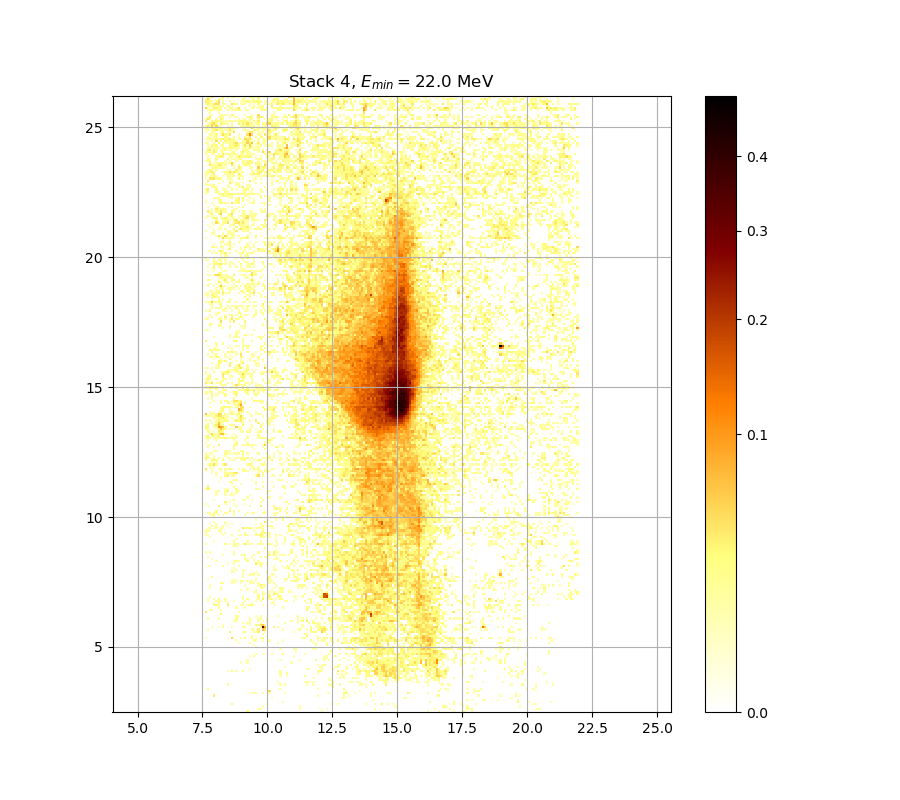

Source data for this figure (header and first rows):
0.000000000000000000e+00, 0.000000000000000000e+00, 0.000000000000000000e+00, 0.000000000000000000e+00, 0.000000000000000000e+00, 0.000000000000000000e+00, 0.000000000000000000e+00, 0.000000000000000000e+00, 0.000000000000000000e+00, 0.000000000000000000e+00, 0.000000000000000000e+00, 0.000000000000000000e+00, 0.000000000000000000e+00, 0.000000000000000000e+00, 0.000000000000000000e+00, 0.000000000000000000e+00, 0.000000000000000000e+00, 0.000000000000000000e+00, 0.000000000000000000e+00, 3.032467423039520230e-02, 0.000000000000000000e+00, 0.000000000000000000e+00, 0.000000000000000000e+00, 0.000000000000000000e+00
0.000000000000000000e+00, 0.000000000000000000e+00, 0.000000000000000000e+00, 0.000000000000000000e+00, 0.000000000000000000e+00, 0.000000000000000000e+00, 0.000000000000000000e+00, 0.000000000000000000e+00, 0.000000000000000000e+00, 0.000000000000000000e+00, 0.000000000000000000e+00, 0.000000000000000000e+00, 0.000000000000000000e+00, 0.000000000000000000e+00, 0.000000000000000000e+00, 0.000000000000000000e+00, 0.000000000000000000e+00, 0.000000000000000000e+00, 0.000000000000000000e+00, 0.000000000000000000e+00, 0.000000000000000000e+00, 0.000000000000000000e+00, 0.000000000000000000e+00, 0.000000000000000000e+00
0.000000000000000000e+00, 0.000000000000000000e+00, 0.000000000000000000e+00, 0.000000000000000000e+00, 0.000000000000000000e+00, 0.000000000000000000e+00, 0.000000000000000000e+00, 0.000000000000000000e+00, 0.000000000000000000e+00, 0.000000000000000000e+00, 0.000000000000000000e+00, 0.000000000000000000e+00, 0.000000000000000000e+00, 0.000000000000000000e+00, 0.000000000000000000e+00, 0.000000000000000000e+00, 0.000000000000000000e+00, 0.000000000000000000e+00, 0.000000000000000000e+00, 0.000000000000000000e+00, 0.000000000000000000e+00, 0.000000000000000000e+00, 0.000000000000000000e+00, 0.000000000000000000e+00
0.000000000000000000e+00, 0.000000000000000000e+00, 0.000000000000000000e+00, 0.000000000000000000e+00, 0.000000000000000000e+00, 0.000000000000000000e+00, 0.000000000000000000e+00, 0.000000000000000000e+00, 0.000000000000000000e+00, 0.000000000000000000e+00, 0.000000000000000000e+00, 0.000000000000000000e+00, 3.350242021511720680e-02, 0.000000000000000000e+00, 0.000000000000000000e+00, 0.000000000000000000e+00, 0.000000000000000000e+00, 0.000000000000000000e+00, 0.000000000000000000e+00, 0.000000000000000000e+00, 0.000000000000000000e+00, 0.000000000000000000e+00, 0.000000000000000000e+00, 0.000000000000000000e+00
0.000000000000000000e+00, 0.000000000000000000e+00, 0.000000000000000000e+00, 0.000000000000000000e+00, 0.000000000000000000e+00, 0.000000000000000000e+00, 0.000000000000000000e+00, 0.000000000000000000e+00, 0.000000000000000000e+00, 0.000000000000000000e+00, 0.000000000000000000e+00, 0.000000000000000000e+00, 0.000000000000000000e+00, 0.000000000000000000e+00, 0.000000000000000000e+00, 0.000000000000000000e+00, 0.000000000000000000e+00, 0.000000000000000000e+00, 0.000000000000000000e+00, 0.000000000000000000e+00, 0.000000000000000000e+00, 0.000000000000000000e+00, 0.000000000000000000e+00, 0.000000000000000000e+00
0.000000000000000000e+00, 0.000000000000000000e+00, 0.000000000000000000e+00, 0.000000000000000000e+00, 0.000000000000000000e+00, 0.000000000000000000e+00, 0.000000000000000000e+00, 0.000000000000000000e+00, 0.000000000000000000e+00, 0.000000000000000000e+00, 0.000000000000000000e+00, 0.000000000000000000e+00, 0.000000000000000000e+00, 0.000000000000000000e+00, 0.000000000000000000e+00, 0.000000000000000000e+00, 0.000000000000000000e+00, 0.000000000000000000e+00, 0.000000000000000000e+00, 0.000000000000000000e+00, 0.000000000000000000e+00, 0.000000000000000000e+00, 0.000000000000000000e+00, 0.000000000000000000e+00
0.000000000000000000e+00, 0.000000000000000000e+00, 0.000000000000000000e+00, 0.000000000000000000e+00, 0.000000000000000000e+00, 0.000000000000000000e+00, 0.000000000000000000e+00, 0.000000000000000000e+00, 0.000000000000000000e+00, 0.000000000000000000e+00, 0.000000000000000000e+00, 0.000000000000000000e+00, 0.000000000000000000e+00, 0.000000000000000000e+00, 0.000000000000000000e+00, 0.000000000000000000e+00, 0.000000000000000000e+00, 0.000000000000000000e+00, 0.000000000000000000e+00, 0.000000000000000000e+00, 0.000000000000000000e+00, 0.000000000000000000e+00, 0.000000000000000000e+00, 0.000000000000000000e+00
0.000000000000000000e+00, 0.000000000000000000e+00, 0.000000000000000000e+00, 0.000000000000000000e+00, 3.975622838498568679e-02, 0.000000000000000000e+00, 0.000000000000000000e+00, 0.000000000000000000e+00, 0.000000000000000000e+00, 0.000000000000000000e+00, 0.000000000000000000e+00, 0.000000000000000000e+00, 0.000000000000000000e+00, 0.000000000000000000e+00, 0.000000000000000000e+00, 0.000000000000000000e+00, 0.000000000000000000e+00, 0.000000000000000000e+00, 0.000000000000000000e+00, 0.000000000000000000e+00, 0.000000000000000000e+00, 0.000000000000000000e+00, 0.000000000000000000e+00, 0.000000000000000000e+00
0.000000000000000000e+00, 0.000000000000000000e+00, 0.000000000000000000e+00, 0.000000000000000000e+00, 0.000000000000000000e+00, 0.000000000000000000e+00, 0.000000000000000000e+00, 0.000000000000000000e+00, 0.000000000000000000e+00, 0.000000000000000000e+00, 0.000000000000000000e+00, 0.000000000000000000e+00, 0.000000000000000000e+00, 0.000000000000000000e+00, 0.000000000000000000e+00, 0.000000000000000000e+00, 0.000000000000000000e+00, 0.000000000000000000e+00, 0.000000000000000000e+00, 0.000000000000000000e+00, 1.157862992065736979e-02, 0.000000000000000000e+00, 2.751933438033940874e-02, 1.683381739718322126e-02
0.000000000000000000e+00, 0.000000000000000000e+00, 0.000000000000000000e+00, 0.000000000000000000e+00, 0.000000000000000000e+00, 0.000000000000000000e+00, 0.000000000000000000e+00, 0.000000000000000000e+00, 0.000000000000000000e+00, 0.000000000000000000e+00, 0.000000000000000000e+00, 0.000000000000000000e+00, 0.000000000000000000e+00, 0.000000000000000000e+00, 0.000000000000000000e+00, 0.000000000000000000e+00, 0.000000000000000000e+00, 0.000000000000000000e+00, 0.000000000000000000e+00, 0.000000000000000000e+00, 0.000000000000000000e+00, 0.000000000000000000e+00, 0.000000000000000000e+00, 0.000000000000000000e+00
0.000000000000000000e+00, 3.160715802675115316e-02, 0.000000000000000000e+00, 0.000000000000000000e+00, 0.000000000000000000e+00, 0.000000000000000000e+00, 0.000000000000000000e+00, 0.000000000000000000e+00, 0.000000000000000000e+00, 0.000000000000000000e+00, 0.000000000000000000e+00, 0.000000000000000000e+00, 0.000000000000000000e+00, 0.000000000000000000e+00, 0.000000000000000000e+00, 0.000000000000000000e+00, 0.000000000000000000e+00, 0.000000000000000000e+00, 0.000000000000000000e+00, 0.000000000000000000e+00, 0.000000000000000000e+00, 0.000000000000000000e+00, 0.000000000000000000e+00, 0.000000000000000000e+00
0.000000000000000000e+00, 0.000000000000000000e+00, 0.000000000000000000e+00, 0.000000000000000000e+00, 0.000000000000000000e+00, 0.000000000000000000e+00, 0.000000000000000000e+00, 0.000000000000000000e+00, 0.000000000000000000e+00, 0.000000000000000000e+00, 0.000000000000000000e+00, 0.000000000000000000e+00, 0.000000000000000000e+00, 0.000000000000000000e+00, 0.000000000000000000e+00, 0.000000000000000000e+00, 0.000000000000000000e+00, 0.000000000000000000e+00, 0.000000000000000000e+00, 0.000000000000000000e+00, 0.000000000000000000e+00, 0.000000000000000000e+00, 0.000000000000000000e+00, 0.000000000000000000e+00
0.000000000000000000e+00, 0.000000000000000000e+00, 0.000000000000000000e+00, 0.000000000000000000e+00, 0.000000000000000000e+00, 0.000000000000000000e+00, 0.000000000000000000e+00, 0.000000000000000000e+00, 0.000000000000000000e+00, 0.000000000000000000e+00, 1.840770443741512538e-02, 0.000000000000000000e+00, 0.000000000000000000e+00, 0.000000000000000000e+00, 0.000000000000000000e+00, 0.000000000000000000e+00, 0.000000000000000000e+00, 0.000000000000000000e+00, 0.000000000000000000e+00, 0.000000000000000000e+00, 0.000000000000000000e+00, 0.000000000000000000e+00, 0.000000000000000000e+00, 0.000000000000000000e+00
0.000000000000000000e+00, 0.000000000000000000e+00, 0.000000000000000000e+00, 0.000000000000000000e+00, 0.000000000000000000e+00, 0.000000000000000000e+00, 0.000000000000000000e+00, 0.000000000000000000e+00, 0.000000000000000000e+00, 0.000000000000000000e+00, 0.000000000000000000e+00, 0.000000000000000000e+00, 0.000000000000000000e+00, 0.000000000000000000e+00, 0.000000000000000000e+00, 0.000000000000000000e+00, 0.000000000000000000e+00, 0.000000000000000000e+00, 0.000000000000000000e+00, 0.000000000000000000e+00, 0.000000000000000000e+00, 0.000000000000000000e+00, 0.000000000000000000e+00, 0.000000000000000000e+00
0.000000000000000000e+00, 0.000000000000000000e+00, 0.000000000000000000e+00, 0.000000000000000000e+00, 0.000000000000000000e+00, 0.000000000000000000e+00, 0.000000000000000000e+00, 0.000000000000000000e+00, 0.000000000000000000e+00, 0.000000000000000000e+00, 0.000000000000000000e+00, 0.000000000000000000e+00, 0.000000000000000000e+00, 0.000000000000000000e+00, 0.000000000000000000e+00, 0.000000000000000000e+00, 0.000000000000000000e+00, 0.000000000000000000e+00, 0.000000000000000000e+00, 0.000000000000000000e+00, 0.000000000000000000e+00, 0.000000000000000000e+00, 0.000000000000000000e+00, 0.000000000000000000e+00
0.000000000000000000e+00, 0.000000000000000000e+00, 0.000000000000000000e+00, 0.000000000000000000e+00, 0.000000000000000000e+00, 0.000000000000000000e+00, 0.000000000000000000e+00, 0.000000000000000000e+00, 0.000000000000000000e+00, 0.000000000000000000e+00, 0.000000000000000000e+00, 0.000000000000000000e+00, 0.000000000000000000e+00, 0.000000000000000000e+00, 0.000000000000000000e+00, 0.000000000000000000e+00, 0.000000000000000000e+00, 0.000000000000000000e+00, 0.000000000000000000e+00, 0.000000000000000000e+00, 0.000000000000000000e+00, 0.000000000000000000e+00, 0.000000000000000000e+00, 0.000000000000000000e+00
0.000000000000000000e+00, 0.000000000000000000e+00, 0.000000000000000000e+00, 0.000000000000000000e+00, 0.000000000000000000e+00, 0.000000000000000000e+00, 0.000000000000000000e+00, 0.000000000000000000e+00, 0.000000000000000000e+00, 0.000000000000000000e+00, 0.000000000000000000e+00, 0.000000000000000000e+00, 0.000000000000000000e+00, 0.000000000000000000e+00, 0.000000000000000000e+00, 0.000000000000000000e+00, 0.000000000000000000e+00, 0.000000000000000000e+00, 0.000000000000000000e+00, 0.000000000000000000e+00, 0.000000000000000000e+00, 0.000000000000000000e+00, 0.000000000000000000e+00, 0.000000000000000000e+00
0.000000000000000000e+00, 0.000000000000000000e+00, 0.000000000000000000e+00, 0.000000000000000000e+00, 0.000000000000000000e+00, 0.000000000000000000e+00, 0.000000000000000000e+00, 0.000000000000000000e+00, 0.000000000000000000e+00, 0.000000000000000000e+00, 0.000000000000000000e+00, 0.000000000000000000e+00, 0.000000000000000000e+00, 0.000000000000000000e+00, 0.000000000000000000e+00, 0.000000000000000000e+00, 0.000000000000000000e+00, 0.000000000000000000e+00, 0.000000000000000000e+00, 0.000000000000000000e+00, 0.000000000000000000e+00, 0.000000000000000000e+00, 0.000000000000000000e+00, 0.000000000000000000e+00
0.000000000000000000e+00, 0.000000000000000000e+00, 0.000000000000000000e+00, 0.000000000000000000e+00, 0.000000000000000000e+00, 0.000000000000000000e+00, 0.000000000000000000e+00, 0.000000000000000000e+00, 0.000000000000000000e+00, 0.000000000000000000e+00, 1.254381737418628490e-02, 0.000000000000000000e+00, 2.551007159974302482e-02, 0.000000000000000000e+00, 1.489887354419794016e-02, 0.000000000000000000e+00, 0.000000000000000000e+00, 2.898232386811041075e-02, 0.000000000000000000e+00, 0.000000000000000000e+00, 0.000000000000000000e+00, 0.000000000000000000e+00, 0.000000000000000000e+00, 0.000000000000000000e+00
0.000000000000000000e+00, 0.000000000000000000e+00, 0.000000000000000000e+00, 0.000000000000000000e+00, 0.000000000000000000e+00, 0.000000000000000000e+00, 0.000000000000000000e+00, 0.000000000000000000e+00, 0.000000000000000000e+00, 0.000000000000000000e+00, 0.000000000000000000e+00, 0.000000000000000000e+00, 0.000000000000000000e+00, 0.000000000000000000e+00, 0.000000000000000000e+00, 0.000000000000000000e+00, 0.000000000000000000e+00, 0.000000000000000000e+00, 0.000000000000000000e+00, 0.000000000000000000e+00, 1.194050828634798250e-02, 0.000000000000000000e+00, 0.000000000000000000e+00, 0.000000000000000000e+00
0.000000000000000000e+00, 0.000000000000000000e+00, 0.000000000000000000e+00, 0.000000000000000000e+00, 0.000000000000000000e+00, 0.000000000000000000e+00, 0.000000000000000000e+00, 0.000000000000000000e+00, 0.000000000000000000e+00, 0.000000000000000000e+00, 0.000000000000000000e+00, 0.000000000000000000e+00, 0.000000000000000000e+00, 0.000000000000000000e+00, 0.000000000000000000e+00, 0.000000000000000000e+00, 0.000000000000000000e+00, 0.000000000000000000e+00, 0.000000000000000000e+00, 0.000000000000000000e+00, 0.000000000000000000e+00, 0.000000000000000000e+00, 0.000000000000000000e+00, 0.000000000000000000e+00
0.000000000000000000e+00, 0.000000000000000000e+00, 0.000000000000000000e+00, 0.000000000000000000e+00, 0.000000000000000000e+00, 0.000000000000000000e+00, 0.000000000000000000e+00, 0.000000000000000000e+00, 0.000000000000000000e+00, 0.000000000000000000e+00, 0.000000000000000000e+00, 0.000000000000000000e+00, 0.000000000000000000e+00, 0.000000000000000000e+00, 0.000000000000000000e+00, 0.000000000000000000e+00, 0.000000000000000000e+00, 0.000000000000000000e+00, 0.000000000000000000e+00, 0.000000000000000000e+00, 0.000000000000000000e+00, 0.000000000000000000e+00, 0.000000000000000000e+00, 0.000000000000000000e+00
0.000000000000000000e+00, 0.000000000000000000e+00, 0.000000000000000000e+00, 0.000000000000000000e+00, 0.000000000000000000e+00, 0.000000000000000000e+00, 0.000000000000000000e+00, 0.000000000000000000e+00, 0.000000000000000000e+00, 0.000000000000000000e+00, 0.000000000000000000e+00, 0.000000000000000000e+00, 0.000000000000000000e+00, 0.000000000000000000e+00, 0.000000000000000000e+00, 0.000000000000000000e+00, 1.091539392713545414e-02, 0.000000000000000000e+00, 0.000000000000000000e+00, 1.405307264979576212e-02, 0.000000000000000000e+00, 0.000000000000000000e+00, 0.000000000000000000e+00, 0.000000000000000000e+00
0.000000000000000000e+00, 0.000000000000000000e+00, 0.000000000000000000e+00, 0.000000000000000000e+00, 0.000000000000000000e+00, 0.000000000000000000e+00, 0.000000000000000000e+00, 0.000000000000000000e+00, 0.000000000000000000e+00, 0.000000000000000000e+00, 0.000000000000000000e+00, 0.000000000000000000e+00, 0.000000000000000000e+00, 0.000000000000000000e+00, 0.000000000000000000e+00, 0.000000000000000000e+00, 0.000000000000000000e+00, 0.000000000000000000e+00, 0.000000000000000000e+00, 1.895287975613271433e-02, 0.000000000000000000e+00, 0.000000000000000000e+00, 0.000000000000000000e+00, 0.000000000000000000e+00
0.000000000000000000e+00, 0.000000000000000000e+00, 0.000000000000000000e+00, 0.000000000000000000e+00, 0.000000000000000000e+00, 0.000000000000000000e+00, 0.000000000000000000e+00, 0.000000000000000000e+00, 0.000000000000000000e+00, 0.000000000000000000e+00, 0.000000000000000000e+00, 0.000000000000000000e+00, 0.000000000000000000e+00, 0.000000000000000000e+00, 0.000000000000000000e+00, 0.000000000000000000e+00, 0.000000000000000000e+00, 0.000000000000000000e+00, 0.000000000000000000e+00, 0.000000000000000000e+00, 0.000000000000000000e+00, 0.000000000000000000e+00, 0.000000000000000000e+00, 0.000000000000000000e+00
0.000000000000000000e+00, 0.000000000000000000e+00, 0.000000000000000000e+00, 0.000000000000000000e+00, 0.000000000000000000e+00, 0.000000000000000000e+00, 0.000000000000000000e+00, 0.000000000000000000e+00, 0.000000000000000000e+00, 0.000000000000000000e+00, 0.000000000000000000e+00, 0.000000000000000000e+00, 0.000000000000000000e+00, 0.000000000000000000e+00, 0.000000000000000000e+00, 0.000000000000000000e+00, 0.000000000000000000e+00, 0.000000000000000000e+00, 0.000000000000000000e+00, 0.000000000000000000e+00, 1.097567703186519417e-02, 0.000000000000000000e+00, 2.691018112503697560e-02, 0.000000000000000000e+00
0.000000000000000000e+00, 0.000000000000000000e+00, 0.000000000000000000e+00, 0.000000000000000000e+00, 0.000000000000000000e+00, 0.000000000000000000e+00, 0.000000000000000000e+00, 0.000000000000000000e+00, 0.000000000000000000e+00, 0.000000000000000000e+00, 0.000000000000000000e+00, 0.000000000000000000e+00, 0.000000000000000000e+00, 0.000000000000000000e+00, 0.000000000000000000e+00, 0.000000000000000000e+00, 0.000000000000000000e+00, 0.000000000000000000e+00, 0.000000000000000000e+00, 0.000000000000000000e+00, 0.000000000000000000e+00, 0.000000000000000000e+00, 0.000000000000000000e+00, 2.490173589396077816e-02
0.000000000000000000e+00, 0.000000000000000000e+00, 0.000000000000000000e+00, 0.000000000000000000e+00, 0.000000000000000000e+00, 0.000000000000000000e+00, 0.000000000000000000e+00, 0.000000000000000000e+00, 0.000000000000000000e+00, 0.000000000000000000e+00, 0.000000000000000000e+00, 0.000000000000000000e+00, 0.000000000000000000e+00, 0.000000000000000000e+00, 0.000000000000000000e+00, 0.000000000000000000e+00, 0.000000000000000000e+00, 0.000000000000000000e+00, 0.000000000000000000e+00, 0.000000000000000000e+00, 0.000000000000000000e+00, 0.000000000000000000e+00, 0.000000000000000000e+00, 0.000000000000000000e+00
0.000000000000000000e+00, 0.000000000000000000e+00, 0.000000000000000000e+00, 0.000000000000000000e+00, 0.000000000000000000e+00, 0.000000000000000000e+00, 0.000000000000000000e+00, 0.000000000000000000e+00, 0.000000000000000000e+00, 0.000000000000000000e+00, 0.000000000000000000e+00, 0.000000000000000000e+00, 0.000000000000000000e+00, 0.000000000000000000e+00, 0.000000000000000000e+00, 0.000000000000000000e+00, 0.000000000000000000e+00, 0.000000000000000000e+00, 0.000000000000000000e+00, 0.000000000000000000e+00, 0.000000000000000000e+00, 0.000000000000000000e+00, 0.000000000000000000e+00, 0.000000000000000000e+00
0.000000000000000000e+00, 0.000000000000000000e+00, 0.000000000000000000e+00, 0.000000000000000000e+00, 0.000000000000000000e+00, 0.000000000000000000e+00, 0.000000000000000000e+00, 0.000000000000000000e+00, 0.000000000000000000e+00, 0.000000000000000000e+00, 0.000000000000000000e+00, 0.000000000000000000e+00, 0.000000000000000000e+00, 0.000000000000000000e+00, 0.000000000000000000e+00, 0.000000000000000000e+00, 0.000000000000000000e+00, 0.000000000000000000e+00, 0.000000000000000000e+00, 0.000000000000000000e+00, 0.000000000000000000e+00, 0.000000000000000000e+00, 0.000000000000000000e+00, 2.758026343555931501e-02
0.000000000000000000e+00, 0.000000000000000000e+00, 0.000000000000000000e+00, 0.000000000000000000e+00, 0.000000000000000000e+00, 0.000000000000000000e+00, 0.000000000000000000e+00, 0.000000000000000000e+00, 0.000000000000000000e+00, 0.000000000000000000e+00, 0.000000000000000000e+00, 0.000000000000000000e+00, 0.000000000000000000e+00, 0.000000000000000000e+00, 0.000000000000000000e+00, 0.000000000000000000e+00, 0.000000000000000000e+00, 0.000000000000000000e+00, 0.000000000000000000e+00, 0.000000000000000000e+00, 0.000000000000000000e+00, 0.000000000000000000e+00, 1.254381737418628490e-02, 0.000000000000000000e+00
0.000000000000000000e+00, 0.000000000000000000e+00, 0.000000000000000000e+00, 0.000000000000000000e+00, 0.000000000000000000e+00, 0.000000000000000000e+00, 0.000000000000000000e+00, 0.000000000000000000e+00, 0.000000000000000000e+00, 0.000000000000000000e+00, 0.000000000000000000e+00, 0.000000000000000000e+00, 0.000000000000000000e+00, 0.000000000000000000e+00, 0.000000000000000000e+00, 1.037294534350810538e-02, 0.000000000000000000e+00, 0.000000000000000000e+00, 0.000000000000000000e+00, 0.000000000000000000e+00, 2.684927950678218586e-02, 0.000000000000000000e+00, 0.000000000000000000e+00, 0.000000000000000000e+00
0.000000000000000000e+00, 0.000000000000000000e+00, 0.000000000000000000e+00, 0.000000000000000000e+00, 0.000000000000000000e+00, 0.000000000000000000e+00, 0.000000000000000000e+00, 0.000000000000000000e+00, 0.000000000000000000e+00, 0.000000000000000000e+00, 0.000000000000000000e+00, 0.000000000000000000e+00, 0.000000000000000000e+00, 0.000000000000000000e+00, 1.001141204902338336e-02, 0.000000000000000000e+00, 0.000000000000000000e+00, 0.000000000000000000e+00, 0.000000000000000000e+00, 0.000000000000000000e+00, 0.000000000000000000e+00, 0.000000000000000000e+00, 1.743897221476948048e-02, 2.168163131859488293e-02
1.085511303331492677e-02, 0.000000000000000000e+00, 0.000000000000000000e+00, 0.000000000000000000e+00, 0.000000000000000000e+00, 0.000000000000000000e+00, 0.000000000000000000e+00, 0.000000000000000000e+00, 0.000000000000000000e+00, 0.000000000000000000e+00, 0.000000000000000000e+00, 0.000000000000000000e+00, 5.377635490826720988e-02, 0.000000000000000000e+00, 0.000000000000000000e+00, 0.000000000000000000e+00, 1.925583726203665760e-02, 0.000000000000000000e+00, 2.429364572892952698e-02, 0.000000000000000000e+00, 0.000000000000000000e+00, 2.587519130949558419e-02, 0.000000000000000000e+00, 1.562420170249468818e-02
0.000000000000000000e+00, 0.000000000000000000e+00, 0.000000000000000000e+00, 0.000000000000000000e+00, 0.000000000000000000e+00, 0.000000000000000000e+00, 0.000000000000000000e+00, 0.000000000000000000e+00, 0.000000000000000000e+00, 0.000000000000000000e+00, 0.000000000000000000e+00, 0.000000000000000000e+00, 0.000000000000000000e+00, 0.000000000000000000e+00, 0.000000000000000000e+00, 0.000000000000000000e+00, 0.000000000000000000e+00, 0.000000000000000000e+00, 0.000000000000000000e+00, 0.000000000000000000e+00, 0.000000000000000000e+00, 1.804435976054159438e-02, 0.000000000000000000e+00, 0.000000000000000000e+00
0.000000000000000000e+00, 0.000000000000000000e+00, 0.000000000000000000e+00, 0.000000000000000000e+00, 0.000000000000000000e+00, 0.000000000000000000e+00, 0.000000000000000000e+00, 0.000000000000000000e+00, 0.000000000000000000e+00, 0.000000000000000000e+00, 0.000000000000000000e+00, 0.000000000000000000e+00, 0.000000000000000000e+00, 0.000000000000000000e+00, 0.000000000000000000e+00, 0.000000000000000000e+00, 0.000000000000000000e+00, 0.000000000000000000e+00, 0.000000000000000000e+00, 0.000000000000000000e+00, 0.000000000000000000e+00, 0.000000000000000000e+00, 0.000000000000000000e+00, 0.000000000000000000e+00
0.000000000000000000e+00, 0.000000000000000000e+00, 0.000000000000000000e+00, 0.000000000000000000e+00, 0.000000000000000000e+00, 0.000000000000000000e+00, 0.000000000000000000e+00, 0.000000000000000000e+00, 0.000000000000000000e+00, 0.000000000000000000e+00, 0.000000000000000000e+00, 3.576777847057188708e-02, 0.000000000000000000e+00, 0.000000000000000000e+00, 0.000000000000000000e+00, 0.000000000000000000e+00, 0.000000000000000000e+00, 1.550329077221196741e-02, 3.472649325530964559e-02, 0.000000000000000000e+00, 0.000000000000000000e+00, 0.000000000000000000e+00, 1.471759293398212584e-02, 1.471759293398212584e-02
0.000000000000000000e+00, 1.206115223280781676e-02, 0.000000000000000000e+00, 0.000000000000000000e+00, 0.000000000000000000e+00, 0.000000000000000000e+00, 0.000000000000000000e+00, 0.000000000000000000e+00, 0.000000000000000000e+00, 0.000000000000000000e+00, 0.000000000000000000e+00, 0.000000000000000000e+00, 0.000000000000000000e+00, 0.000000000000000000e+00, 0.000000000000000000e+00, 0.000000000000000000e+00, 0.000000000000000000e+00, 0.000000000000000000e+00, 0.000000000000000000e+00, 0.000000000000000000e+00, 0.000000000000000000e+00, 1.459675059220402402e-02, 1.302662590237803689e-02, 0.000000000000000000e+00
0.000000000000000000e+00, 0.000000000000000000e+00, 0.000000000000000000e+00, 1.224213489303983479e-02, 0.000000000000000000e+00, 0.000000000000000000e+00, 1.019216880665760674e-02, 0.000000000000000000e+00, 2.107482530705609078e-02, 0.000000000000000000e+00, 0.000000000000000000e+00, 0.000000000000000000e+00, 1.580558531594529817e-02, 0.000000000000000000e+00, 0.000000000000000000e+00, 0.000000000000000000e+00, 0.000000000000000000e+00, 1.532194157343889571e-02, 1.780217674712742185e-02, 0.000000000000000000e+00, 0.000000000000000000e+00, 0.000000000000000000e+00, 0.000000000000000000e+00, 0.000000000000000000e+00
0.000000000000000000e+00, 0.000000000000000000e+00, 0.000000000000000000e+00, 0.000000000000000000e+00, 0.000000000000000000e+00, 0.000000000000000000e+00, 0.000000000000000000e+00, 0.000000000000000000e+00, 1.103596234860299008e-02, 0.000000000000000000e+00, 0.000000000000000000e+00, 0.000000000000000000e+00, 0.000000000000000000e+00, 0.000000000000000000e+00, 0.000000000000000000e+00, 0.000000000000000000e+00, 0.000000000000000000e+00, 0.000000000000000000e+00, 0.000000000000000000e+00, 0.000000000000000000e+00, 1.109624987844718205e-02, 0.000000000000000000e+00, 0.000000000000000000e+00, 3.142387696016997467e-02
0.000000000000000000e+00, 0.000000000000000000e+00, 0.000000000000000000e+00, 0.000000000000000000e+00, 0.000000000000000000e+00, 0.000000000000000000e+00, 0.000000000000000000e+00, 0.000000000000000000e+00, 0.000000000000000000e+00, 0.000000000000000000e+00, 0.000000000000000000e+00, 0.000000000000000000e+00, 0.000000000000000000e+00, 0.000000000000000000e+00, 0.000000000000000000e+00, 0.000000000000000000e+00, 0.000000000000000000e+00, 2.234939524933907476e-02, 0.000000000000000000e+00, 1.532194157343889571e-02, 1.986192932300359995e-02, 0.000000000000000000e+00, 0.000000000000000000e+00, 0.000000000000000000e+00
0.000000000000000000e+00, 0.000000000000000000e+00, 0.000000000000000000e+00, 0.000000000000000000e+00, 0.000000000000000000e+00, 0.000000000000000000e+00, 0.000000000000000000e+00, 0.000000000000000000e+00, 0.000000000000000000e+00, 0.000000000000000000e+00, 0.000000000000000000e+00, 0.000000000000000000e+00, 0.000000000000000000e+00, 1.665231617548427676e-02, 1.429468456937650275e-02, 0.000000000000000000e+00, 0.000000000000000000e+00, 0.000000000000000000e+00, 0.000000000000000000e+00, 0.000000000000000000e+00, 2.149956435531951912e-02, 0.000000000000000000e+00, 0.000000000000000000e+00, 0.000000000000000000e+00
0.000000000000000000e+00, 2.259229078704990193e-02, 0.000000000000000000e+00, 0.000000000000000000e+00, 0.000000000000000000e+00, 0.000000000000000000e+00, 1.405307264979576212e-02, 0.000000000000000000e+00, 0.000000000000000000e+00, 0.000000000000000000e+00, 0.000000000000000000e+00, 0.000000000000000000e+00, 0.000000000000000000e+00, 0.000000000000000000e+00, 2.959233105157940344e-02, 0.000000000000000000e+00, 0.000000000000000000e+00, 0.000000000000000000e+00, 0.000000000000000000e+00, 0.000000000000000000e+00, 2.107482530705609078e-02, 0.000000000000000000e+00, 0.000000000000000000e+00, 0.000000000000000000e+00
0.000000000000000000e+00, 0.000000000000000000e+00, 0.000000000000000000e+00, 0.000000000000000000e+00, 0.000000000000000000e+00, 0.000000000000000000e+00, 0.000000000000000000e+00, 0.000000000000000000e+00, 0.000000000000000000e+00, 0.000000000000000000e+00, 0.000000000000000000e+00, 0.000000000000000000e+00, 0.000000000000000000e+00, 0.000000000000000000e+00, 1.544283874747004112e-02, 1.501973869522718955e-02, 0.000000000000000000e+00, 0.000000000000000000e+00, 0.000000000000000000e+00, 0.000000000000000000e+00, 0.000000000000000000e+00, 0.000000000000000000e+00, 0.000000000000000000e+00, 1.429468456937650275e-02
0.000000000000000000e+00, 0.000000000000000000e+00, 0.000000000000000000e+00, 0.000000000000000000e+00, 0.000000000000000000e+00, 0.000000000000000000e+00, 0.000000000000000000e+00, 3.234051360856358970e-02, 0.000000000000000000e+00, 0.000000000000000000e+00, 0.000000000000000000e+00, 0.000000000000000000e+00, 0.000000000000000000e+00, 0.000000000000000000e+00, 0.000000000000000000e+00, 0.000000000000000000e+00, 0.000000000000000000e+00, 0.000000000000000000e+00, 0.000000000000000000e+00, 0.000000000000000000e+00, 0.000000000000000000e+00, 0.000000000000000000e+00, 0.000000000000000000e+00, 0.000000000000000000e+00
4.215475594005196891e-02, 0.000000000000000000e+00, 0.000000000000000000e+00, 0.000000000000000000e+00, 0.000000000000000000e+00, 0.000000000000000000e+00, 0.000000000000000000e+00, 1.055374168937066662e-02, 0.000000000000000000e+00, 0.000000000000000000e+00, 0.000000000000000000e+00, 0.000000000000000000e+00, 0.000000000000000000e+00, 0.000000000000000000e+00, 0.000000000000000000e+00, 1.447591735909517854e-02, 0.000000000000000000e+00, 0.000000000000000000e+00, 0.000000000000000000e+00, 0.000000000000000000e+00, 0.000000000000000000e+00, 0.000000000000000000e+00, 0.000000000000000000e+00, 0.000000000000000000e+00
0.000000000000000000e+00, 0.000000000000000000e+00, 1.786271899739388588e-02, 2.861644076222217767e-02, 0.000000000000000000e+00, 0.000000000000000000e+00, 0.000000000000000000e+00, 1.387188752244982934e-02, 0.000000000000000000e+00, 0.000000000000000000e+00, 0.000000000000000000e+00, 0.000000000000000000e+00, 0.000000000000000000e+00, 0.000000000000000000e+00, 0.000000000000000000e+00, 0.000000000000000000e+00, 0.000000000000000000e+00, 0.000000000000000000e+00, 0.000000000000000000e+00, 0.000000000000000000e+00, 0.000000000000000000e+00, 0.000000000000000000e+00, 0.000000000000000000e+00, 0.000000000000000000e+00
0.000000000000000000e+00, 0.000000000000000000e+00, 0.000000000000000000e+00, 0.000000000000000000e+00, 0.000000000000000000e+00, 0.000000000000000000e+00, 2.678838037668137759e-02, 0.000000000000000000e+00, 0.000000000000000000e+00, 0.000000000000000000e+00, 0.000000000000000000e+00, 0.000000000000000000e+00, 0.000000000000000000e+00, 0.000000000000000000e+00, 1.701533946902148917e-02, 0.000000000000000000e+00, 0.000000000000000000e+00, 0.000000000000000000e+00, 1.616841463343000537e-02, 0.000000000000000000e+00, 0.000000000000000000e+00, 0.000000000000000000e+00, 0.000000000000000000e+00, 0.000000000000000000e+00
0.000000000000000000e+00, 0.000000000000000000e+00, 0.000000000000000000e+00, 0.000000000000000000e+00, 2.478009825055033435e-02, 2.575347486326414262e-02, 1.653132693026679659e-02, 0.000000000000000000e+00, 0.000000000000000000e+00, 0.000000000000000000e+00, 4.511251333381539885e-02, 0.000000000000000000e+00, 0.000000000000000000e+00, 0.000000000000000000e+00, 0.000000000000000000e+00, 0.000000000000000000e+00, 1.762056399388441455e-02, 1.103596234860299008e-02, 0.000000000000000000e+00, 1.212147755305610641e-02, 3.227938648166162050e-02, 3.295192690019961568e-02, 1.163893741780277352e-02, 0.000000000000000000e+00
0.000000000000000000e+00, 0.000000000000000000e+00, 0.000000000000000000e+00, 0.000000000000000000e+00, 2.192442088396666725e-02, 0.000000000000000000e+00, 3.008051918781505171e-02, 0.000000000000000000e+00, 0.000000000000000000e+00, 0.000000000000000000e+00, 2.459766018303326598e-02, 0.000000000000000000e+00, 0.000000000000000000e+00, 0.000000000000000000e+00, 0.000000000000000000e+00, 0.000000000000000000e+00, 0.000000000000000000e+00, 1.998317613436191229e-02, 0.000000000000000000e+00, 0.000000000000000000e+00, 0.000000000000000000e+00, 1.550329077221196741e-02, 0.000000000000000000e+00, 0.000000000000000000e+00
0.000000000000000000e+00, 1.713636578114246037e-02, 0.000000000000000000e+00, 0.000000000000000000e+00, 0.000000000000000000e+00, 1.417387407031102733e-02, 1.671281426780544047e-02, 1.175955908537755154e-02, 0.000000000000000000e+00, 1.429468456937650275e-02, 0.000000000000000000e+00, 0.000000000000000000e+00, 0.000000000000000000e+00, 1.326808411031964174e-02, 0.000000000000000000e+00, 0.000000000000000000e+00, 0.000000000000000000e+00, 0.000000000000000000e+00, 1.471759293398212584e-02, 0.000000000000000000e+00, 0.000000000000000000e+00, 0.000000000000000000e+00, 0.000000000000000000e+00, 1.218180510610285955e-02
0.000000000000000000e+00, 1.852883807192793122e-02, 0.000000000000000000e+00, 0.000000000000000000e+00, 2.186371988797123148e-02, 0.000000000000000000e+00, 2.794589031047002223e-02, 0.000000000000000000e+00, 0.000000000000000000e+00, 2.004380309674390695e-02, 0.000000000000000000e+00, 0.000000000000000000e+00, 0.000000000000000000e+00, 0.000000000000000000e+00, 0.000000000000000000e+00, 0.000000000000000000e+00, 0.000000000000000000e+00, 1.822602156438593232e-02, 0.000000000000000000e+00, 2.788494623770952988e-02, 0.000000000000000000e+00, 0.000000000000000000e+00, 0.000000000000000000e+00, 0.000000000000000000e+00
0.000000000000000000e+00, 0.000000000000000000e+00, 1.097567703186519417e-02, 0.000000000000000000e+00, 0.000000000000000000e+00, 0.000000000000000000e+00, 0.000000000000000000e+00, 0.000000000000000000e+00, 0.000000000000000000e+00, 0.000000000000000000e+00, 0.000000000000000000e+00, 0.000000000000000000e+00, 0.000000000000000000e+00, 0.000000000000000000e+00, 0.000000000000000000e+00, 0.000000000000000000e+00, 0.000000000000000000e+00, 1.399267534130128193e-02, 0.000000000000000000e+00, 0.000000000000000000e+00, 0.000000000000000000e+00, 0.000000000000000000e+00, 0.000000000000000000e+00, 0.000000000000000000e+00
0.000000000000000000e+00, 0.000000000000000000e+00, 0.000000000000000000e+00, 0.000000000000000000e+00, 0.000000000000000000e+00, 0.000000000000000000e+00, 0.000000000000000000e+00, 0.000000000000000000e+00, 0.000000000000000000e+00, 0.000000000000000000e+00, 0.000000000000000000e+00, 0.000000000000000000e+00, 0.000000000000000000e+00, 0.000000000000000000e+00, 0.000000000000000000e+00, 0.000000000000000000e+00, 0.000000000000000000e+00, 0.000000000000000000e+00, 0.000000000000000000e+00, 0.000000000000000000e+00, 0.000000000000000000e+00, 0.000000000000000000e+00, 0.000000000000000000e+00, 0.000000000000000000e+00
0.000000000000000000e+00, 0.000000000000000000e+00, 0.000000000000000000e+00, 0.000000000000000000e+00, 0.000000000000000000e+00, 0.000000000000000000e+00, 0.000000000000000000e+00, 0.000000000000000000e+00, 0.000000000000000000e+00, 0.000000000000000000e+00, 0.000000000000000000e+00, 0.000000000000000000e+00, 0.000000000000000000e+00, 0.000000000000000000e+00, 0.000000000000000000e+00, 0.000000000000000000e+00, 0.000000000000000000e+00, 0.000000000000000000e+00, 0.000000000000000000e+00, 0.000000000000000000e+00, 0.000000000000000000e+00, 0.000000000000000000e+00, 1.743897221476948048e-02, 1.943764006406776060e-02
0.000000000000000000e+00, 0.000000000000000000e+00, 0.000000000000000000e+00, 0.000000000000000000e+00, 0.000000000000000000e+00, 0.000000000000000000e+00, 0.000000000000000000e+00, 1.037294534350810538e-02, 0.000000000000000000e+00, 0.000000000000000000e+00, 0.000000000000000000e+00, 0.000000000000000000e+00, 0.000000000000000000e+00, 0.000000000000000000e+00, 0.000000000000000000e+00, 0.000000000000000000e+00, 1.641034693052600621e-02, 0.000000000000000000e+00, 0.000000000000000000e+00, 1.296626697587042326e-02, 0.000000000000000000e+00, 0.000000000000000000e+00, 0.000000000000000000e+00, 1.798381050304460535e-02
0.000000000000000000e+00, 0.000000000000000000e+00, 1.556374509019730137e-02, 0.000000000000000000e+00, 0.000000000000000000e+00, 0.000000000000000000e+00, 0.000000000000000000e+00, 2.046825832282192850e-02, 0.000000000000000000e+00, 0.000000000000000000e+00, 0.000000000000000000e+00, 0.000000000000000000e+00, 0.000000000000000000e+00, 0.000000000000000000e+00, 0.000000000000000000e+00, 0.000000000000000000e+00, 0.000000000000000000e+00, 0.000000000000000000e+00, 0.000000000000000000e+00, 1.031268429836029038e-02, 0.000000000000000000e+00, 0.000000000000000000e+00, 0.000000000000000000e+00, 0.000000000000000000e+00
0.000000000000000000e+00, 0.000000000000000000e+00, 1.236280117293920428e-02, 0.000000000000000000e+00, 0.000000000000000000e+00, 0.000000000000000000e+00, 0.000000000000000000e+00, 0.000000000000000000e+00, 0.000000000000000000e+00, 0.000000000000000000e+00, 0.000000000000000000e+00, 0.000000000000000000e+00, 0.000000000000000000e+00, 0.000000000000000000e+00, 0.000000000000000000e+00, 0.000000000000000000e+00, 0.000000000000000000e+00, 0.000000000000000000e+00, 1.013191435789458777e-02, 0.000000000000000000e+00, 0.000000000000000000e+00, 0.000000000000000000e+00, 0.000000000000000000e+00, 0.000000000000000000e+00
0.000000000000000000e+00, 0.000000000000000000e+00, 0.000000000000000000e+00, 0.000000000000000000e+00, 0.000000000000000000e+00, 0.000000000000000000e+00, 0.000000000000000000e+00, 2.922629639992673292e-02, 2.113549513479598060e-02, 0.000000000000000000e+00, 0.000000000000000000e+00, 0.000000000000000000e+00, 1.085511303331492677e-02, 1.514061298497379818e-02, 0.000000000000000000e+00, 0.000000000000000000e+00, 1.218180510610285955e-02, 0.000000000000000000e+00, 0.000000000000000000e+00, 0.000000000000000000e+00, 1.961946412459763048e-02, 1.001141204902338336e-02, 1.683381739718322126e-02, 0.000000000000000000e+00
0.000000000000000000e+00, 0.000000000000000000e+00, 0.000000000000000000e+00, 0.000000000000000000e+00, 0.000000000000000000e+00, 0.000000000000000000e+00, 0.000000000000000000e+00, 0.000000000000000000e+00, 0.000000000000000000e+00, 0.000000000000000000e+00, 0.000000000000000000e+00, 0.000000000000000000e+00, 2.113549513479598060e-02, 1.181987325799408253e-02, 1.097567703186519417e-02, 0.000000000000000000e+00, 2.307819790798170886e-02, 2.496255839826707137e-02, 0.000000000000000000e+00, 1.683381739718322126e-02, 1.145802159418324653e-02, 1.079483434930482086e-02, 0.000000000000000000e+00, 1.169924713901173211e-02
0.000000000000000000e+00, 1.200082914426882016e-02, 0.000000000000000000e+00, 0.000000000000000000e+00, 0.000000000000000000e+00, 0.000000000000000000e+00, 0.000000000000000000e+00, 0.000000000000000000e+00, 0.000000000000000000e+00, 0.000000000000000000e+00, 0.000000000000000000e+00, 0.000000000000000000e+00, 0.000000000000000000e+00, 1.326808411031964174e-02, 0.000000000000000000e+00, 0.000000000000000000e+00, 0.000000000000000000e+00, 0.000000000000000000e+00, 0.000000000000000000e+00, 0.000000000000000000e+00, 0.000000000000000000e+00, 0.000000000000000000e+00, 0.000000000000000000e+00, 2.526670778685615945e-02
... 219 more rows
